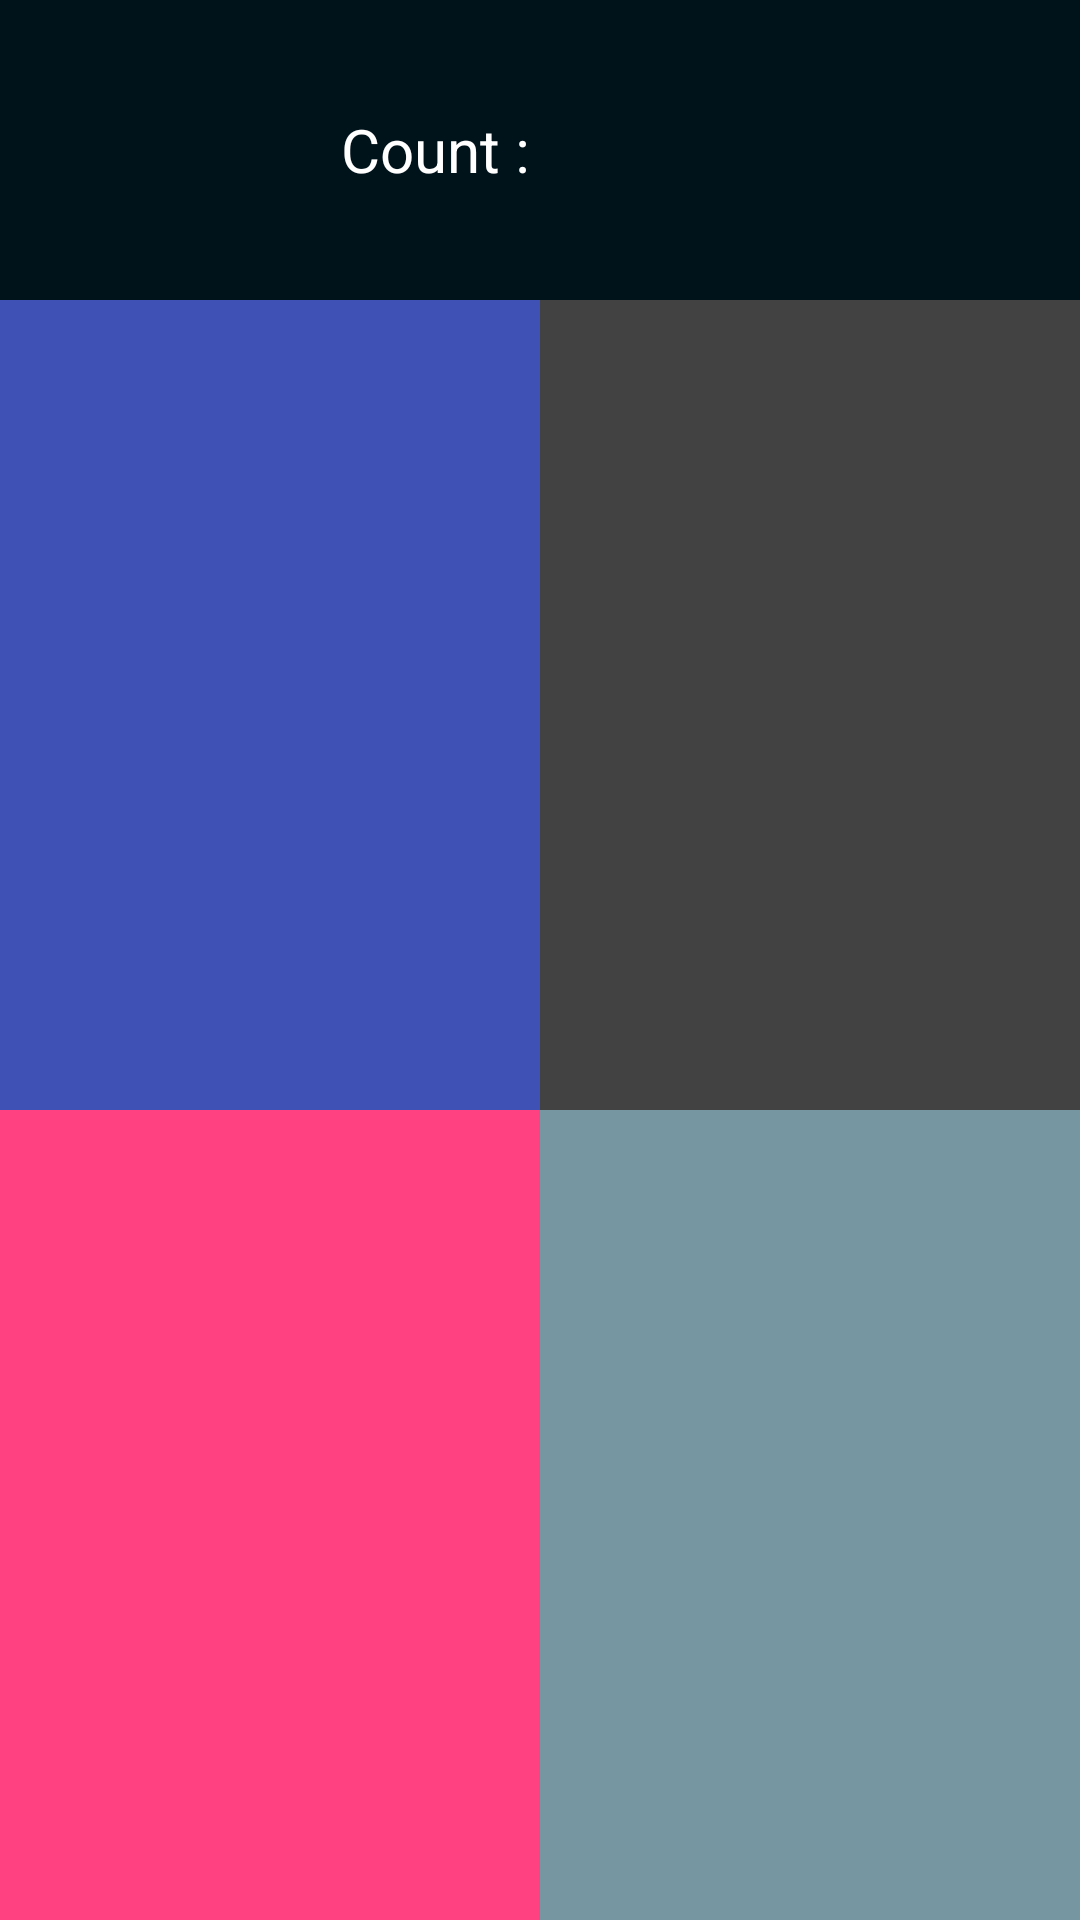

Write the Android layout XML for this screen, with the resource values it uses.
<!-- AndroidManifest.xml: application theme Theme.AppCompat.Light.NoActionBar -->
<!-- res/layout/activity_eye_test.xml -->
<?xml version="1.0" encoding="utf-8"?>
<android.support.design.widget.CoordinatorLayout xmlns:android="http://schemas.android.com/apk/res/android"
    xmlns:app="http://schemas.android.com/apk/res-auto"
    xmlns:tools="http://schemas.android.com/tools"
    android:layout_width="match_parent"
    android:layout_height="match_parent"
    android:background="@color/darkcolour"
    tools:context="com.learn.dreampad.dreampad.Eyetest.EyeTest">
    <LinearLayout
        android:orientation="vertical"
        android:layout_width="match_parent"
        android:layout_height="match_parent">
        <LinearLayout
            android:layout_width="match_parent"
            android:layout_height="100dp"
            >
            <LinearLayout
                android:layout_width="match_parent"
                android:layout_height="match_parent"
                android:layout_weight="0.5">
                <TextView
                    android:id="@+id/ImageClickcount"
                    android:gravity="center"
                    android:textAlignment="gravity"
                    android:layout_width="match_parent"
                    android:layout_height="match_parent"
                    android:textSize="20dp"
                    android:textColor="@color/white_color"
                    android:text="Count :  "
                    />
            </LinearLayout>
            <LinearLayout
                android:layout_width="match_parent"
                android:layout_height="match_parent"
                android:gravity="end"
                android:layout_weight="2.5">
                <ImageView
                    android:id="@+id/close"
                    android:layout_width="35dp"
                    android:layout_height="wrap_content"
                    android:layout_marginTop="10dp"
                    android:layout_marginRight="15dp"
                    android:src="@drawable/close"/>
            </LinearLayout>
        </LinearLayout>

        <LinearLayout
            android:layout_width="match_parent"
            android:layout_height="match_parent"
            android:orientation="vertical">
            <LinearLayout
                android:layout_width="match_parent"
                android:layout_height="match_parent"
                android:layout_weight="0.5">
                <LinearLayout
                    android:background="@color/colorPrimary"
                    android:layout_width="match_parent"
                    android:layout_height="match_parent"
                    android:layout_weight="0.5">
                    <ImageView
                        android:id="@+id/image1"
                        android:layout_width="match_parent"
                        android:layout_height="match_parent"
                        android:paddingTop="10dp"
                        android:src="@drawable/close"/>
                </LinearLayout>
                <LinearLayout
                    android:background="@color/cardview_dark_background"
                    android:layout_width="match_parent"
                    android:layout_height="match_parent"
                    android:layout_weight="0.5">
                    <ImageView
                        android:id="@+id/image2"
                        android:layout_width="match_parent"
                        android:layout_height="match_parent"
                        android:paddingTop="10dp"
                        android:src="@drawable/close"/>
                </LinearLayout>
            </LinearLayout>
            <LinearLayout
                android:layout_width="match_parent"
                android:layout_height="match_parent"
                android:layout_weight="0.5">
                <LinearLayout
                    android:background="@color/colorAccent"
                    android:layout_width="match_parent"
                    android:layout_height="match_parent"
                    android:layout_weight="0.5">
                    <ImageView
                        android:id="@+id/image3"
                        android:layout_width="match_parent"
                        android:layout_height="match_parent"
                        android:paddingTop="10dp"
                        android:src="@drawable/close"/>
                </LinearLayout>
                <LinearLayout
                    android:background="@color/content_color"
                    android:layout_width="match_parent"
                    android:layout_height="match_parent"
                    android:layout_weight="0.5">
                    <ImageView
                        android:id="@+id/image4"
                        android:layout_width="match_parent"
                        android:layout_height="match_parent"
                        android:paddingTop="10dp"
                        android:src="@drawable/close"/>
                </LinearLayout>
            </LinearLayout>
        </LinearLayout>


    </LinearLayout>

</android.support.design.widget.CoordinatorLayout>
<!-- resources referenced by this layout -->
<resources>
  <color name="colorAccent">#FF4081</color>
  <color name="colorPrimary">#3F51B5</color>
  <color name="content_color">#7697a2</color>
  <color name="darkcolour">#00121A</color>
  <color name="white_color">#fff</color>
</resources>
